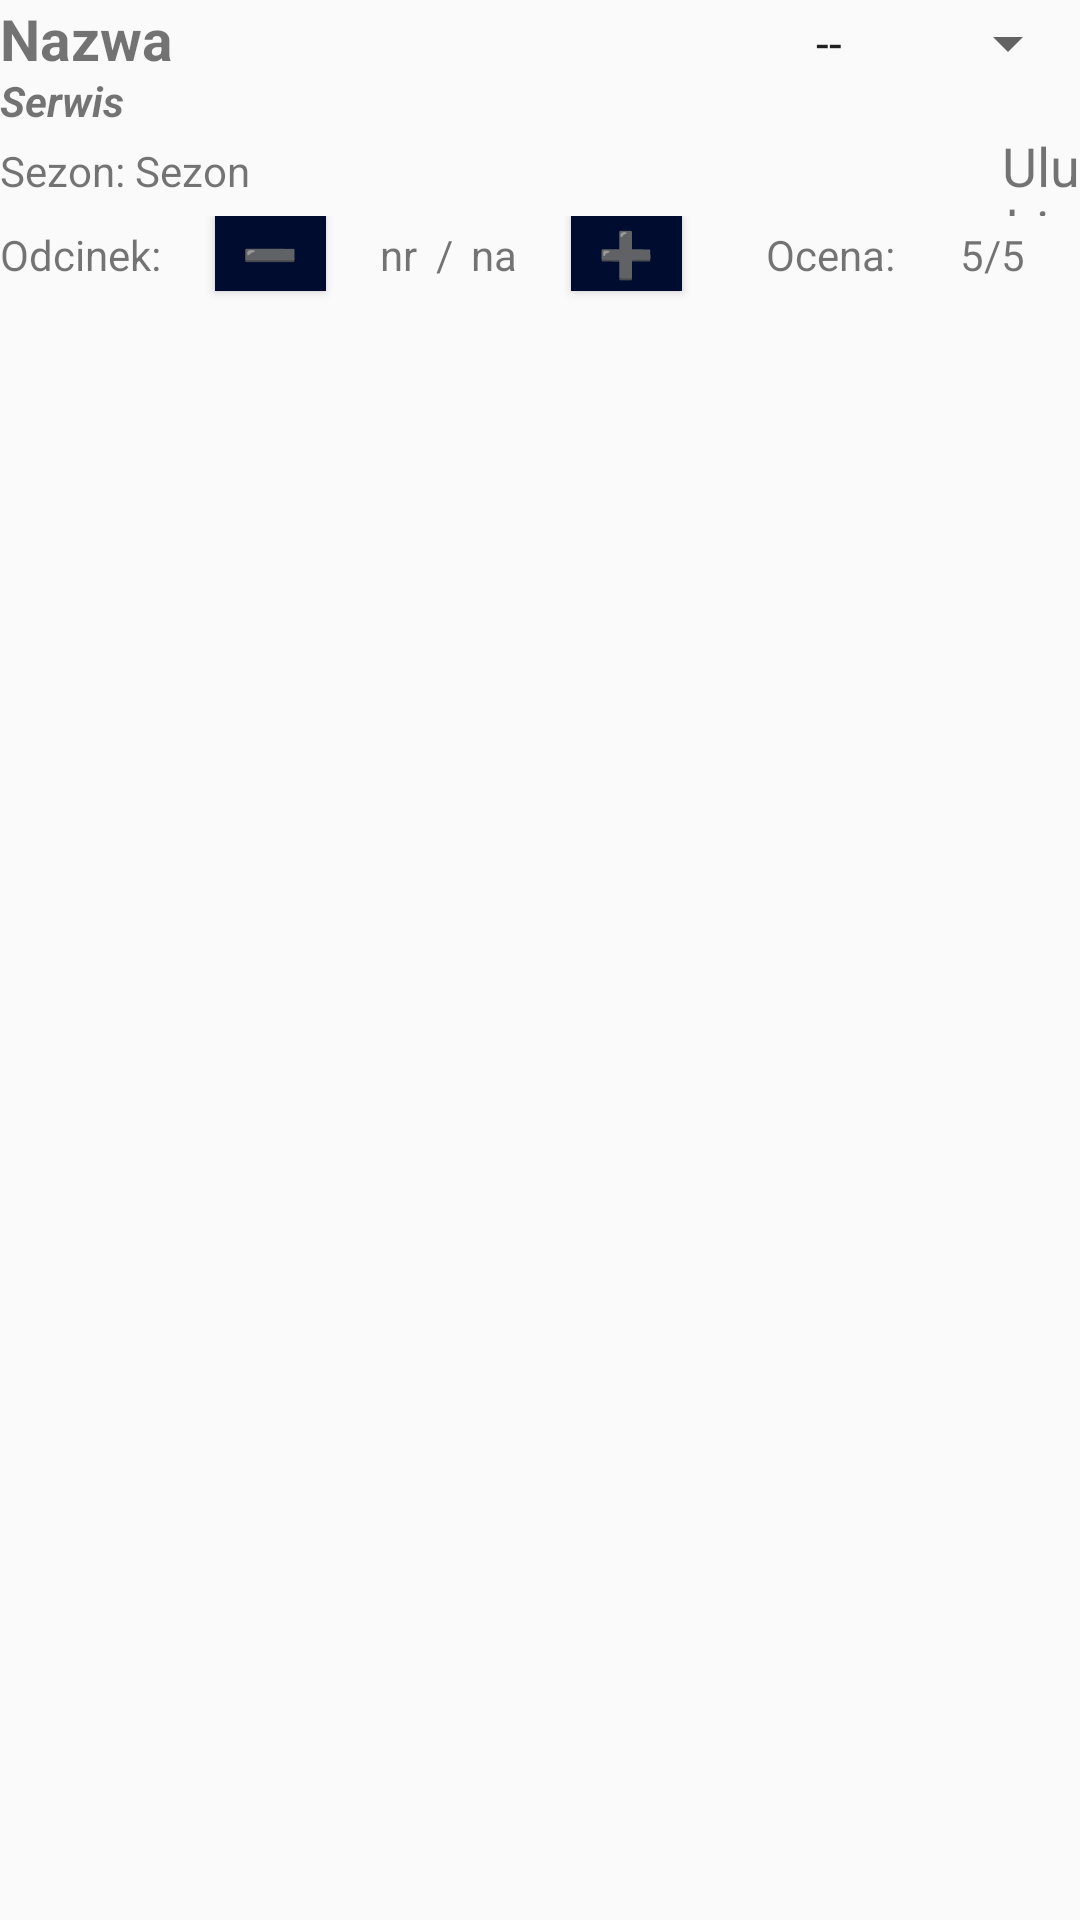

The Android layout XML behind this screen, and the referenced resources:
<!-- AndroidManifest.xml: application theme AppTheme -->
<!-- res/layout/my_custom_list.xml -->
<?xml version="1.0" encoding="utf-8"?>
<LinearLayout xmlns:android="http://schemas.android.com/apk/res/android"
    android:layout_width="match_parent"
    android:layout_height="wrap_content"
    xmlns:tools="http://schemas.android.com/tools"
    android:orientation="vertical"
    android:descendantFocusability="blocksDescendants"
    >

    <LinearLayout
        android:layout_width="match_parent"
        android:layout_height="wrap_content"
        android:orientation="horizontal">

        <TextView
            android:id="@+id/textNazwa"
            android:layout_width="264dp"
            android:layout_height="match_parent"
            android:text="Nazwa"
            android:textSize="19dp"

            android:textStyle="bold" />

        <Spinner
            android:id="@+id/spinnerListKategoria"
            android:layout_width="wrap_content"
            android:layout_height="wrap_content"
            android:entries="@array/kategorie" />
    </LinearLayout>

    <TextView
        android:id="@+id/textSerwis"
        android:layout_width="match_parent"
        android:layout_height="wrap_content"
        android:text="Serwis"
        android:textStyle="bold|italic" />

    <TableRow
        android:layout_width="match_parent"
        android:layout_height="29dp"
        >

        <TextView
            android:id="@+id/textViewSezon"
            android:layout_width="wrap_content"
            android:layout_height="wrap_content"
            android:text="Sezon: " />

        <TextView
            android:id="@+id/Sezon"
            android:layout_width="wrap_content"
            android:layout_height="wrap_content"
            android:text="Sezon" />

        <TextView
            android:id="@+id/KategoriaPom"
            android:layout_width="243dp"
            android:layout_height="wrap_content" />

        <TextView
            android:id="@+id/Ulubione"
            android:layout_width="wrap_content"
            android:layout_height="wrap_content"
            android:layout_weight="1"
            android:onClick="addToFavourite"
            android:text="Ulubione"
            android:textAlignment="textEnd"
            android:textSize="18sp" />
    </TableRow>

    <TableRow
        android:layout_width="match_parent"
        android:layout_height="33dp">

        <TextView
            android:id="@+id/textViewOdcinek"
            android:layout_width="wrap_content"
            android:layout_height="wrap_content"
            android:layout_weight="1"
            android:text="Odcinek:" />

        <Button
            android:id="@+id/odejmijOdcinekZListy"
            style="@android:style/Widget.Holo.Button"
            android:layout_width="19dp"
            android:layout_height="25dp"
            android:layout_weight="1"
            android:background="@color/colorPrimary"
            android:onClick="odejmijOdcinekZListy"
            android:text="➖"
            android:textAlignment="center"
            android:textAllCaps="false"
            android:textSize="15dp" />

        <TextView
            android:id="@+id/aktualnyOdcinek"
            android:layout_width="wrap_content"
            android:layout_height="wrap_content"
            android:layout_weight="1"
            android:text="nr"
            android:textAlignment="textEnd" />

        <TextView
            android:id="@+id/textViewSlash"
            android:layout_width="0dp"
            android:layout_height="wrap_content"
            android:layout_weight="1"
            android:text="/"
            android:textAlignment="center" />

        <TextView
            android:id="@+id/iloscOdcinkow"
            android:layout_width="wrap_content"
            android:layout_height="wrap_content"
            android:layout_weight="1"
            android:text="na" />

        <Button
            android:id="@+id/dodajOdcinekZListy"
            style="@android:style/Widget.Holo.Button"
            android:layout_width="19dp"
            android:layout_height="25dp"
            android:layout_weight="1"
            android:background="@color/colorPrimary"
            android:onClick="dodajOdcinekZListy"
            android:text="➕"
            android:textAlignment="center"
            android:textAllCaps="false"
            android:textSize="15dp" />

        <TextView
            android:id="@+id/textViewOcena"
            android:layout_width="wrap_content"
            android:layout_height="wrap_content"
            android:layout_marginLeft="10dp"
            android:layout_weight="1"
            android:text="Ocena: "
            android:textAlignment="textEnd" />

        <TextView
            android:id="@+id/podanaOcena"
            android:layout_width="wrap_content"
            android:layout_height="wrap_content"
            android:layout_weight="1"
            android:text="5"
            android:textAlignment="textEnd" />

        <TextView
            android:id="@+id/textViewSleszOcena"
            android:layout_width="wrap_content"
            android:layout_height="wrap_content"
            android:text="/"
            android:textAlignment="textEnd" />

        <TextView
            android:id="@+id/textView10"
            android:layout_width="wrap_content"
            android:layout_height="wrap_content"
            android:layout_weight="1"
            android:text="@string/gradeMaxOnList"
            android:textAlignment="textStart" />

    </TableRow>

</LinearLayout>
<!-- resources referenced by this layout -->
<resources>
  <string-array name="kategorie">
          <item>--</item>
          <item>Planowane</item>
          <item>Ogladane</item>
          <item>Porzucone</item>
          <item>Obejrzane</item>
      </string-array>
  <color name="colorPrimary">#000B30</color>
  <string name="gradeMaxOnList">5</string>
  <style name="AppTheme" parent="Theme.AppCompat.Light.NoActionBar">
          
          <item name="colorPrimary">@color/colorPrimary</item>
          <item name="colorPrimaryDark">@color/colorPrimaryDark</item>
          <item name="colorAccent">@color/colorAccent</item>
      </style>
  <color name="colorPrimaryDark">#000823</color>
  <color name="colorAccent">#011478</color>
</resources>
